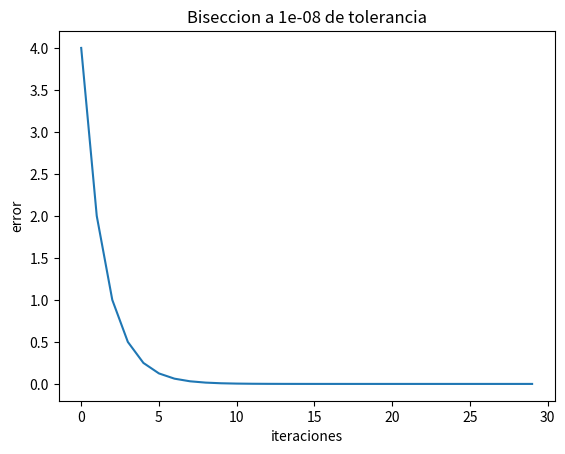
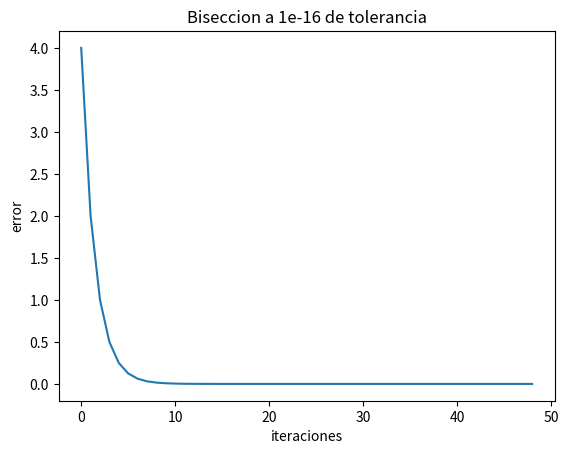
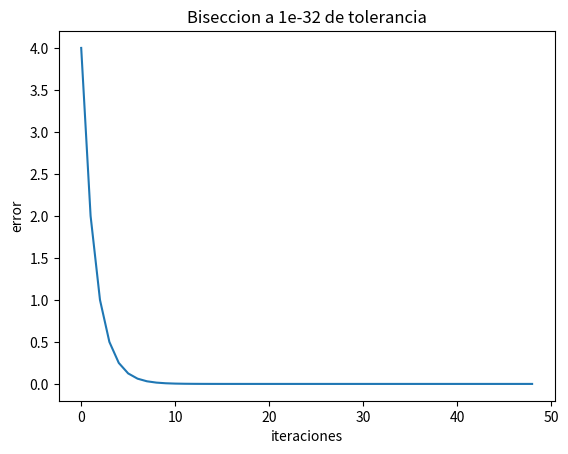
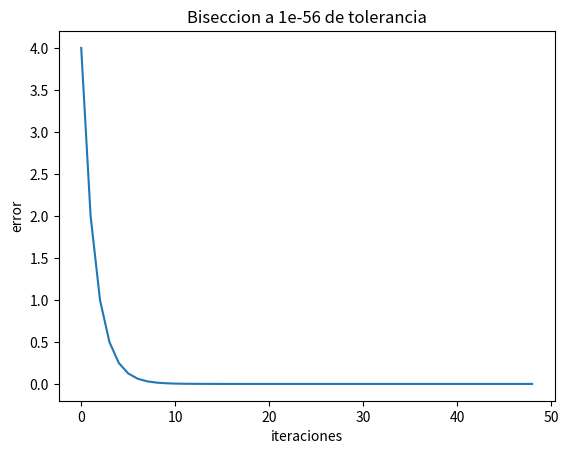

These figures' Python source, in order:
import numpy as np
import matplotlib.pyplot as plt
import math
from decimal import *


def f(x):
    return ((667.38)/x)*(1-math.e**(-0.146843*x))-40


tols = [10**-8, 10**-16, 10**-32, 10**-56]
errs = []

for tol in tols:
    errs.clear()
    a = 11
    b = 15
    i = 0
    m = 0
    err = abs(b - a)
    while(err > tol and i < 100):
        m = (b + a)/2
        err = abs(b - a)
        errs.append(err)
        i += 1
        if f(m) == 0:
            break

        else:
            if (f(a) * f(m) < 0):
                b = m
            else:
                # if(f(b) * f(m) < 0):
                a = m
    plt.figure()
    plt.title("Biseccion a " + str(tol) + " de tolerancia")
    plt.xlabel("iteraciones")
    plt.ylabel("error")
    plt.plot(range(0, i), errs)
    plt.show()
    plt.savefig("grafica_biseccion_" + str(tol))
    print(
        f'Los valores de la raiz son {m} y {m * -1}, su error es {err}, y se hicieron {i} iteraciones')
